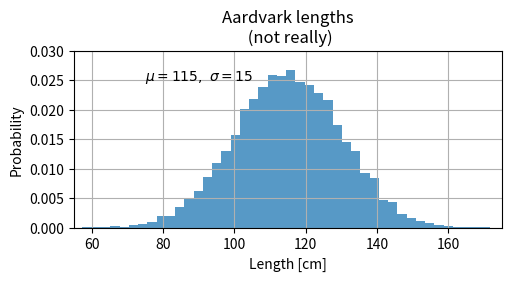
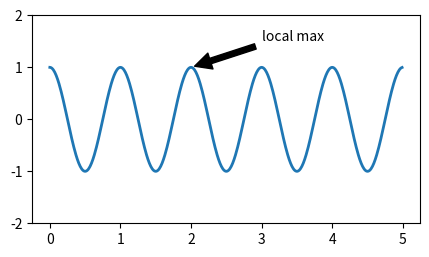
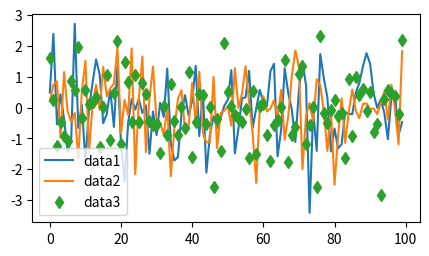

Recreate these plots in Python, in order.
import numpy as np
import matplotlib.pyplot as plt

mu, sigma = 115, 15
x = mu + sigma * np.random.randn(10000)
fig, ax = plt.subplots(figsize=(5, 2.7), layout='constrained')
# the histogram of the data
n, bins, patches = ax.hist(x, 50, density=True, facecolor='C0', alpha=0.75)

ax.set_xlabel('Length [cm]')
ax.set_ylabel('Probability')
ax.set_title('Aardvark lengths\n (not really)')
ax.text(75, .025, r'$\mu=115,\ \sigma=15$')
ax.axis([55, 175, 0, 0.03])
ax.grid(True)
# t = ax.set_xlabel('my data', fontsize=14, color='red')

fig, ax = plt.subplots(figsize=(5, 2.7))

t = np.arange(0.0, 5.0, 0.01)
s = np.cos(2 * np.pi * t)
line, = ax.plot(t, s, lw=2)
ax.annotate('local max', xy=(2, 1), xytext=(3, 1.5), arrowprops=dict(facecolor='black', shrink=0.05))
ax.set_ylim(-2, 2)

data1, data2, data3, data4 = np.random.randn(4, 100)  # make 4 random data sets
fig, ax = plt.subplots(figsize=(5, 2.7))
ax.plot(np.arange(len(data1)), data1, label='data1')
ax.plot(np.arange(len(data2)), data2, label='data2')
ax.plot(np.arange(len(data3)), data3, 'd', label='data3')
ax.legend()

plt.show()
